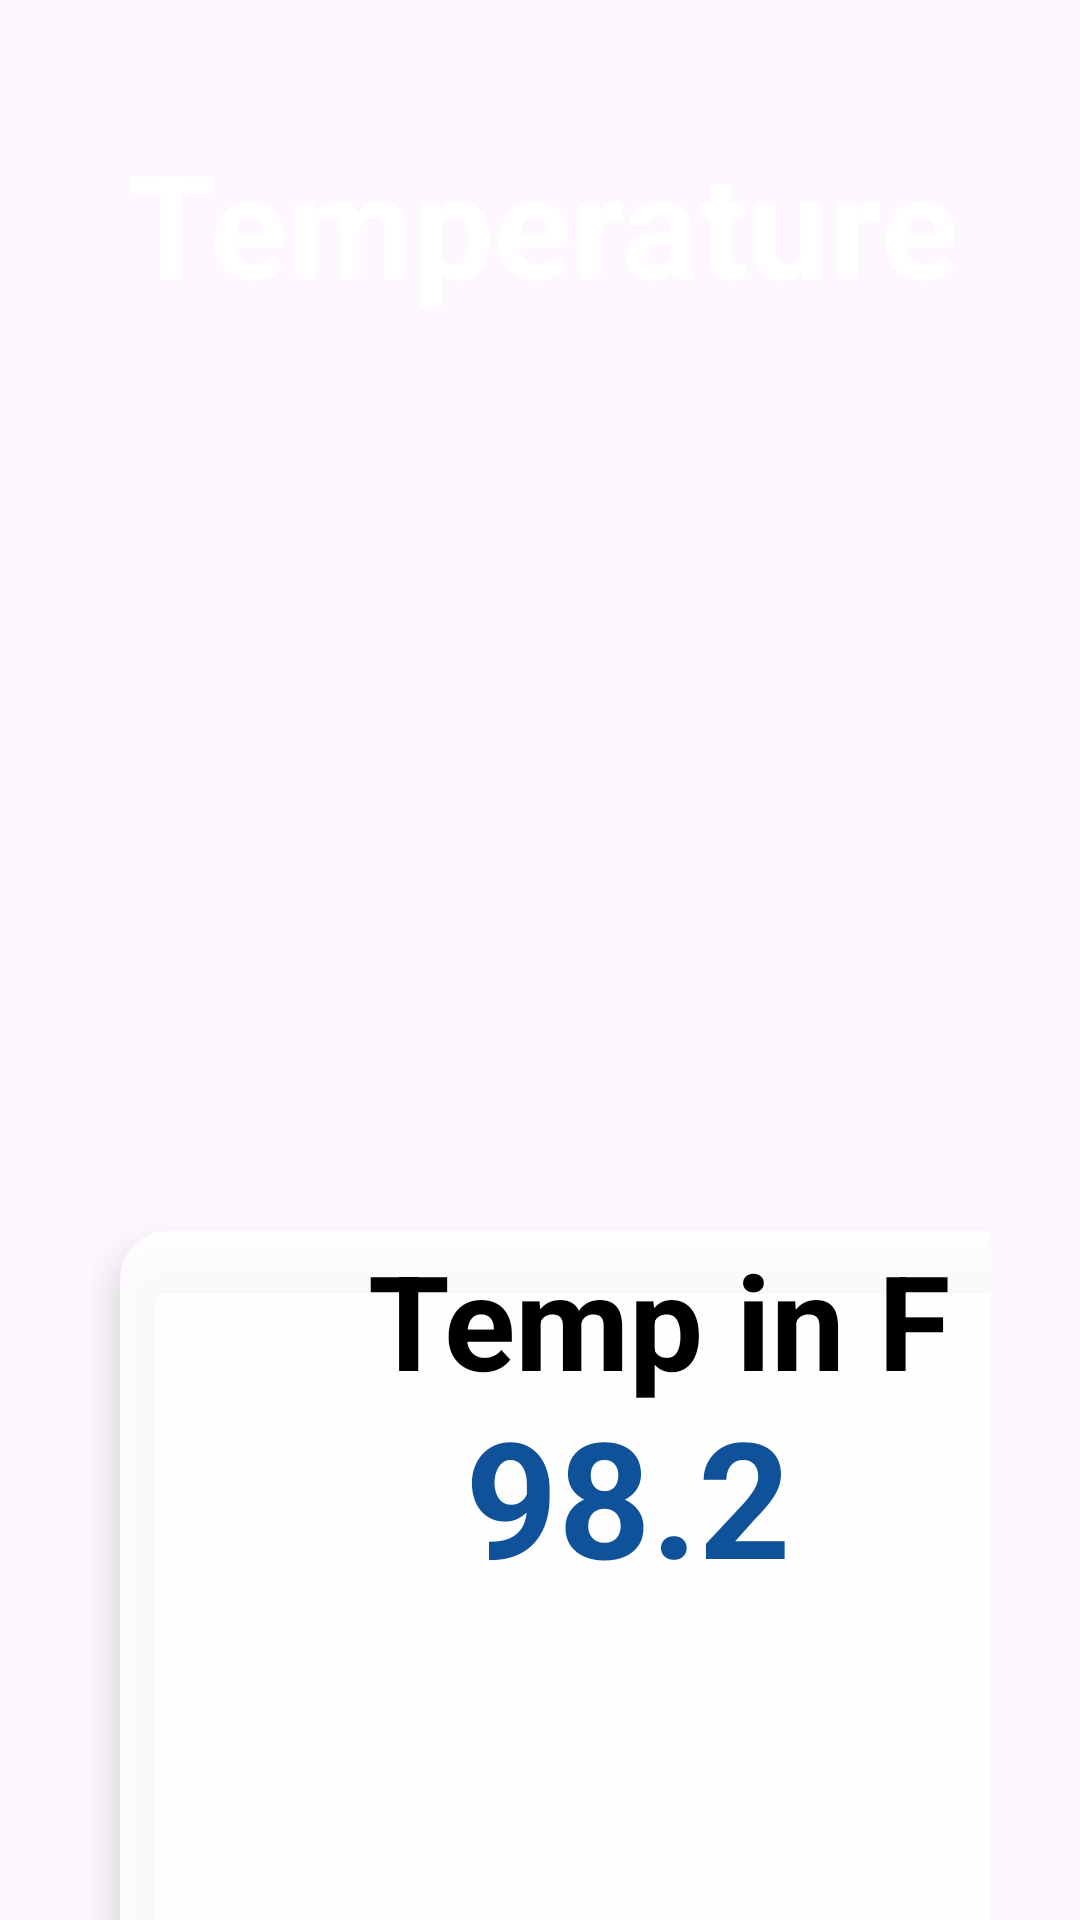

This screen was rendered from an Android layout file. Write that file and the resources it references.
<!-- AndroidManifest.xml: application theme Theme.FitnessCheck -->
<!-- res/layout/activity_temperature.xml -->
<?xml version="1.0" encoding="utf-8"?>
<RelativeLayout xmlns:android="http://schemas.android.com/apk/res/android"
    xmlns:app="http://schemas.android.com/apk/res-auto"
    xmlns:tools="http://schemas.android.com/tools"
    android:layout_width="wrap_content"
    android:layout_height="wrap_content"
    android:background="@drawable/back2"
    tools:context=".SpO2_Screen"

    >

    <TextView
        android:id="@+id/Spo2title"
        android:layout_width="wrap_content"
        android:layout_height="wrap_content"
        android:layout_centerHorizontal="true"
        android:layout_margin="42dp"
        android:layout_marginTop="72dp"
        android:inputType="text"
        android:text="Temperature"
        android:textAlignment="center"
        android:textAppearance="@style/TextAppearance.AppCompat.Large"
        android:textColor="@color/white"
        android:textSize="48sp"
        android:textStyle="bold" />

    <GridLayout
        android:layout_width="wrap_content"
        android:layout_height="wrap_content"
        android:layout_below="@id/Spo2title"
        android:layout_marginTop="250dp"
        android:layout_marginLeft="30dp"
        android:layout_marginRight="30dp"
        android:columnCount="2"
        android:rowCount="2">

        <androidx.cardview.widget.CardView
            android:id="@+id/cardtest"
            app.cardBackgroundColor="@color/white"
            android:layout_width="344dp"
            android:layout_height="242dp"
            android:layout_row="0"
            android:layout_rowWeight="2"
            android:layout_column="0"
            android:layout_columnWeight="2"
            android:layout_gravity="fill"
            android:layout_marginLeft="2dp"
            android:layout_marginRight="2dp"
            app:cardBackgroundColor="#E4FFFFFF"
            app:cardCornerRadius="16dp"
            app:cardElevation="8dp"
            app:cardPreventCornerOverlap="false"
            app:cardUseCompatPadding="true">

            <TextView
                android:id="@+id/editTextText2"
                android:layout_width="wrap_content"
                android:layout_height="wrap_content"
                android:ems="7"

                android:text="Temp in F"
                android:textColor="@color/black"
                android:textStyle="bold"
                android:textSize="44dp"
                android:textAlignment="center"/>
            <TextView
                android:layout_width="335dp"
                android:id="@+id/textViewBodyTemp"
                android:layout_height="wrap_content"
                android:layout_row="0"
                android:layout_column="0"
                android:layout_marginStart="2dp"
                android:layout_marginTop="52dp"
                android:layout_marginEnd="2dp"
                android:layout_marginBottom="2dp"
                android:ems="10"
                android:text="98.2"
                android:textAlignment="center"
                android:textColor="@color/yale_blue"
                android:textSize="54dp"
                android:textStyle="bold" />

            <LinearLayout
                android:layout_width="wrap_content"
                android:layout_height="wrap_content"
                android:layout_gravity="center_vertical|center_horizontal"
                android:gravity="center"
                android:orientation="vertical">




            </LinearLayout>

        </androidx.cardview.widget.CardView>
    </GridLayout>


</RelativeLayout>
<!-- resources referenced by this layout -->
<resources>
  <color name="black">#FF000000</color>
  <color name="white">#FFFFFFFF</color>
  <color name="yale_blue">#0F5299</color>
  <style name="Theme.FitnessCheck" parent="Base.Theme.FitnessCheck" />
  <style name="Base.Theme.FitnessCheck" parent="Theme.Material3.DayNight.NoActionBar">
          
          
      </style>
</resources>
